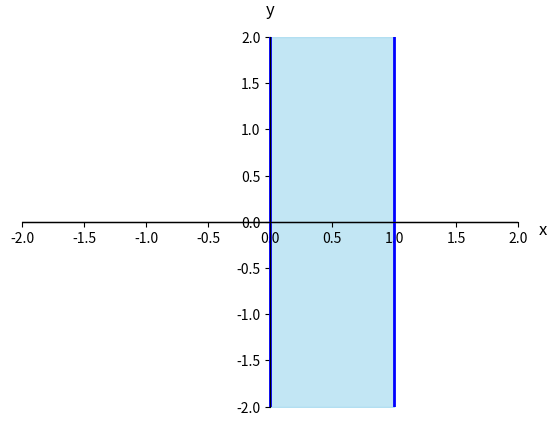

Write Python code to recreate this figure.
import matplotlib.pyplot as plt
import numpy as np

# Crear los datos para los ejes
x = np.linspace(-2, 2, 400)
y = np.linspace(-2, 2, 400)
X, Y = np.meshgrid(x, y)

# Crear la figura y el eje
fig, ax = plt.subplots()

# Dibujar las líneas de los ejes x e y
ax.axhline(0, color='black', linewidth=1)
ax.axvline(0, color='black', linewidth=1)

# Rellenar la franja 0 ≤ x ≤ 1 en el gráfico
ax.fill_betweenx(y, 0, 1, color='skyblue', alpha=0.5)

# Agregar un borde en x = 1
ax.plot([1, 1], [-2, 2], color='blue', linewidth=2)
ax.plot([0, 0], [-2, 2], color='blue', linewidth=2)

# Establecer límites de los ejes
ax.set_xlim([-2, 2])
ax.set_ylim([-2, 2])

# Añadir nombres a los ejes
ax.set_xlabel('x', rotation=0, fontsize=12)
ax.set_ylabel('y', rotation=0, fontsize=12)

# Mover los números indicadores sobre los ejes (estilo gráfico matemático)
ax.spines['left'].set_position('zero')
ax.spines['bottom'].set_position('zero')
ax.spines['top'].set_color('none')
ax.spines['right'].set_color('none')

ax.xaxis.set_ticks_position('bottom')
ax.yaxis.set_ticks_position('left')

ax.xaxis.set_label_coords(1.05, 0.5)
ax.yaxis.set_label_coords(0.5, 1.05)

# Guardar la imagen
plt.savefig('grafica_con_nombres_y_borde.png')

# Mostrar la gráfica
plt.show()

